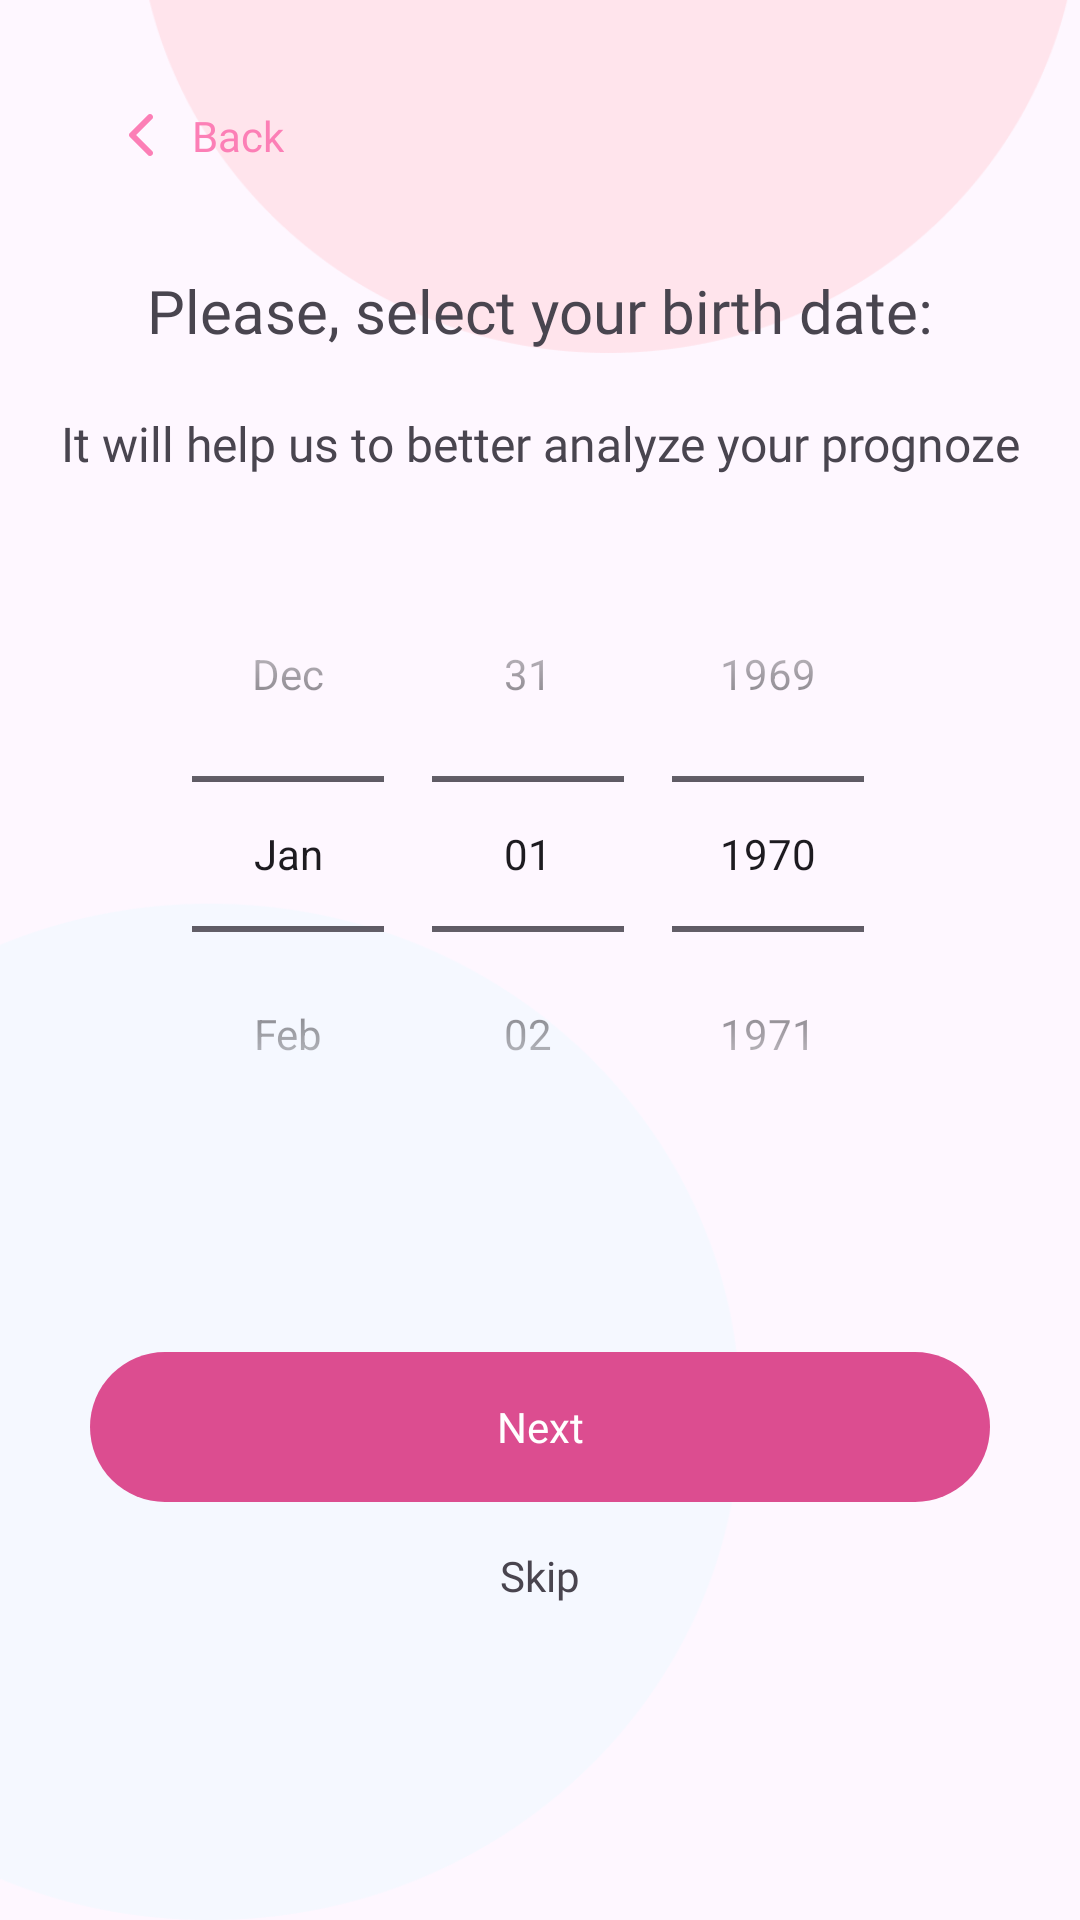

This screen was rendered from an Android layout file. Write that file and the resources it references.
<!-- AndroidManifest.xml: application theme Theme.PeriodFlow -->
<!-- res/layout/fragment_birthday_date.xml -->
<?xml version="1.0" encoding="utf-8"?>
<androidx.constraintlayout.widget.ConstraintLayout xmlns:android="http://schemas.android.com/apk/res/android"
    xmlns:app="http://schemas.android.com/apk/res-auto"
    xmlns:tools="http://schemas.android.com/tools"
    android:layout_width="match_parent"
    android:layout_height="match_parent"
    android:background="@drawable/icon_birthday_date_bg"
    tools:context=".fragments.BirthdayDateFragment">

    <androidx.constraintlayout.widget.ConstraintLayout
        android:id="@+id/constraintLayout3"
        android:layout_width="0dp"
        android:layout_height="50dp"
        android:layout_marginStart="30dp"
        android:layout_marginTop="20dp"
        app:layout_constraintStart_toStartOf="parent"
        app:layout_constraintTop_toTopOf="parent">

        <ImageView
            android:id="@+id/imgBack"
            android:layout_width="wrap_content"
            android:layout_height="wrap_content"
            android:layout_marginStart="5dp"
            app:layout_constraintBottom_toBottomOf="parent"
            app:layout_constraintStart_toStartOf="parent"
            app:layout_constraintTop_toTopOf="parent"
            app:layout_constraintVertical_bias="0.5"
            app:srcCompat="@drawable/icon_back" />

        <TextView
            android:layout_width="wrap_content"
            android:layout_height="wrap_content"
            android:layout_marginStart="5dp"
            android:fontFamily="@font/inter_bold"
            android:text="@string/back"
            android:textColor="@color/appColor"
            app:layout_constraintBottom_toBottomOf="parent"
            app:layout_constraintStart_toEndOf="@+id/imgBack"
            app:layout_constraintTop_toTopOf="parent"
            app:layout_constraintVertical_bias="0.5" />
    </androidx.constraintlayout.widget.ConstraintLayout>


    <TextView
        android:id="@+id/textView19"
        android:layout_width="0dp"
        android:layout_height="wrap_content"
        android:layout_marginStart="30dp"
        android:layout_marginTop="20dp"
        android:layout_marginEnd="30dp"
        android:fontFamily="@font/poppins_medium"
        android:gravity="center"
        android:text="@string/txtBirthdaySelect"
        android:textSize="20sp"
        app:layout_constraintEnd_toEndOf="parent"
        app:layout_constraintHorizontal_bias="0.0"
        app:layout_constraintStart_toStartOf="parent"
        app:layout_constraintTop_toBottomOf="@+id/constraintLayout3" />

    <TextView
        android:id="@+id/textView11"
        android:layout_width="wrap_content"
        android:layout_height="wrap_content"
        android:layout_marginStart="30dp"
        android:layout_marginTop="20dp"
        android:layout_marginEnd="30dp"
        android:fontFamily="@font/inter"
        android:text="@string/txtAnalyzePrognose"
        android:textSize="16sp"
        app:layout_constraintEnd_toEndOf="parent"
        app:layout_constraintHorizontal_bias="0.5"
        app:layout_constraintStart_toStartOf="parent"
        app:layout_constraintTop_toBottomOf="@+id/textView19" />

    <DatePicker
        android:id="@+id/calendarView2"
        android:layout_width="wrap_content"
        android:layout_height="wrap_content"
        android:layout_marginStart="30dp"
        android:layout_marginTop="20dp"
        android:layout_marginEnd="30dp"
        android:datePickerMode="spinner"
        android:calendarViewShown="false"
        app:layout_constraintEnd_toEndOf="parent"
        app:layout_constraintHorizontal_bias="0.5"
        app:layout_constraintStart_toStartOf="parent"
        app:layout_constraintTop_toBottomOf="@+id/textView11" />

    <TextView
        android:id="@+id/btnDoneLast"
        android:layout_width="0dp"
        android:layout_height="50dp"
        android:layout_marginStart="30dp"
        android:layout_marginTop="60dp"
        android:layout_marginEnd="30dp"
        android:background="@drawable/bg_button_pink"
        android:fontFamily="@font/inter_bold"
        android:gravity="center"
        android:text="@string/next"
        android:textColor="@color/white"
        app:layout_constraintEnd_toEndOf="parent"
        app:layout_constraintHorizontal_bias="0.5"
        app:layout_constraintStart_toStartOf="parent"
        app:layout_constraintTop_toBottomOf="@+id/calendarView2" />

    <TextView
        android:id="@+id/textView18"
        android:layout_width="wrap_content"
        android:layout_height="wrap_content"
        android:layout_marginTop="10dp"
        android:fontFamily="@font/inter_bold"
        android:padding="5dp"
        android:text="@string/skip"
        app:layout_constraintEnd_toEndOf="@+id/btnDoneLast"
        app:layout_constraintStart_toStartOf="@+id/btnDoneLast"
        app:layout_constraintTop_toBottomOf="@+id/btnDoneLast" />


</androidx.constraintlayout.widget.ConstraintLayout>
<!-- resources referenced by this layout -->
<resources>
  <color name="appColor">#FC7FB6</color>
  <color name="white">#FFFFFFFF</color>
  <!-- drawable bg_button_pink (drawable) -->
  <?xml version="1.0" encoding="UTF-8"?>
  <shape xmlns:android="http://schemas.android.com/apk/res/android"
      android:id="@+id/listview_background_shape">
      <padding android:left="2dp"
          android:top="2dp"
          android:right="2dp"
          android:bottom="2dp" />
      <corners android:radius="30dp"/>
      <solid android:color="@color/appColor1" />
  </shape>
  <!-- drawable icon_back: png bitmap (drawable-hdpi, 313 bytes) -->
  <!-- drawable icon_birthday_date_bg: png bitmap (drawable-hdpi, 9714 bytes) -->
  <string name="back">Back</string>
  <string name="next">Next</string>
  <string name="skip">Skip</string>
  <string name="txtAnalyzePrognose">It will help us to better analyze your prognoze</string>
  <string name="txtBirthdaySelect">Please, select your birth date:</string>
  <style name="Theme.PeriodFlow" parent="Base.Theme.PeriodFlow" />
  <color name="appColor1">#DC4D90</color>
  <style name="Base.Theme.PeriodFlow" parent="Theme.Material3.DayNight.NoActionBar">
          
           <item name="colorPrimary">@color/appColor</item>
      </style>
</resources>
